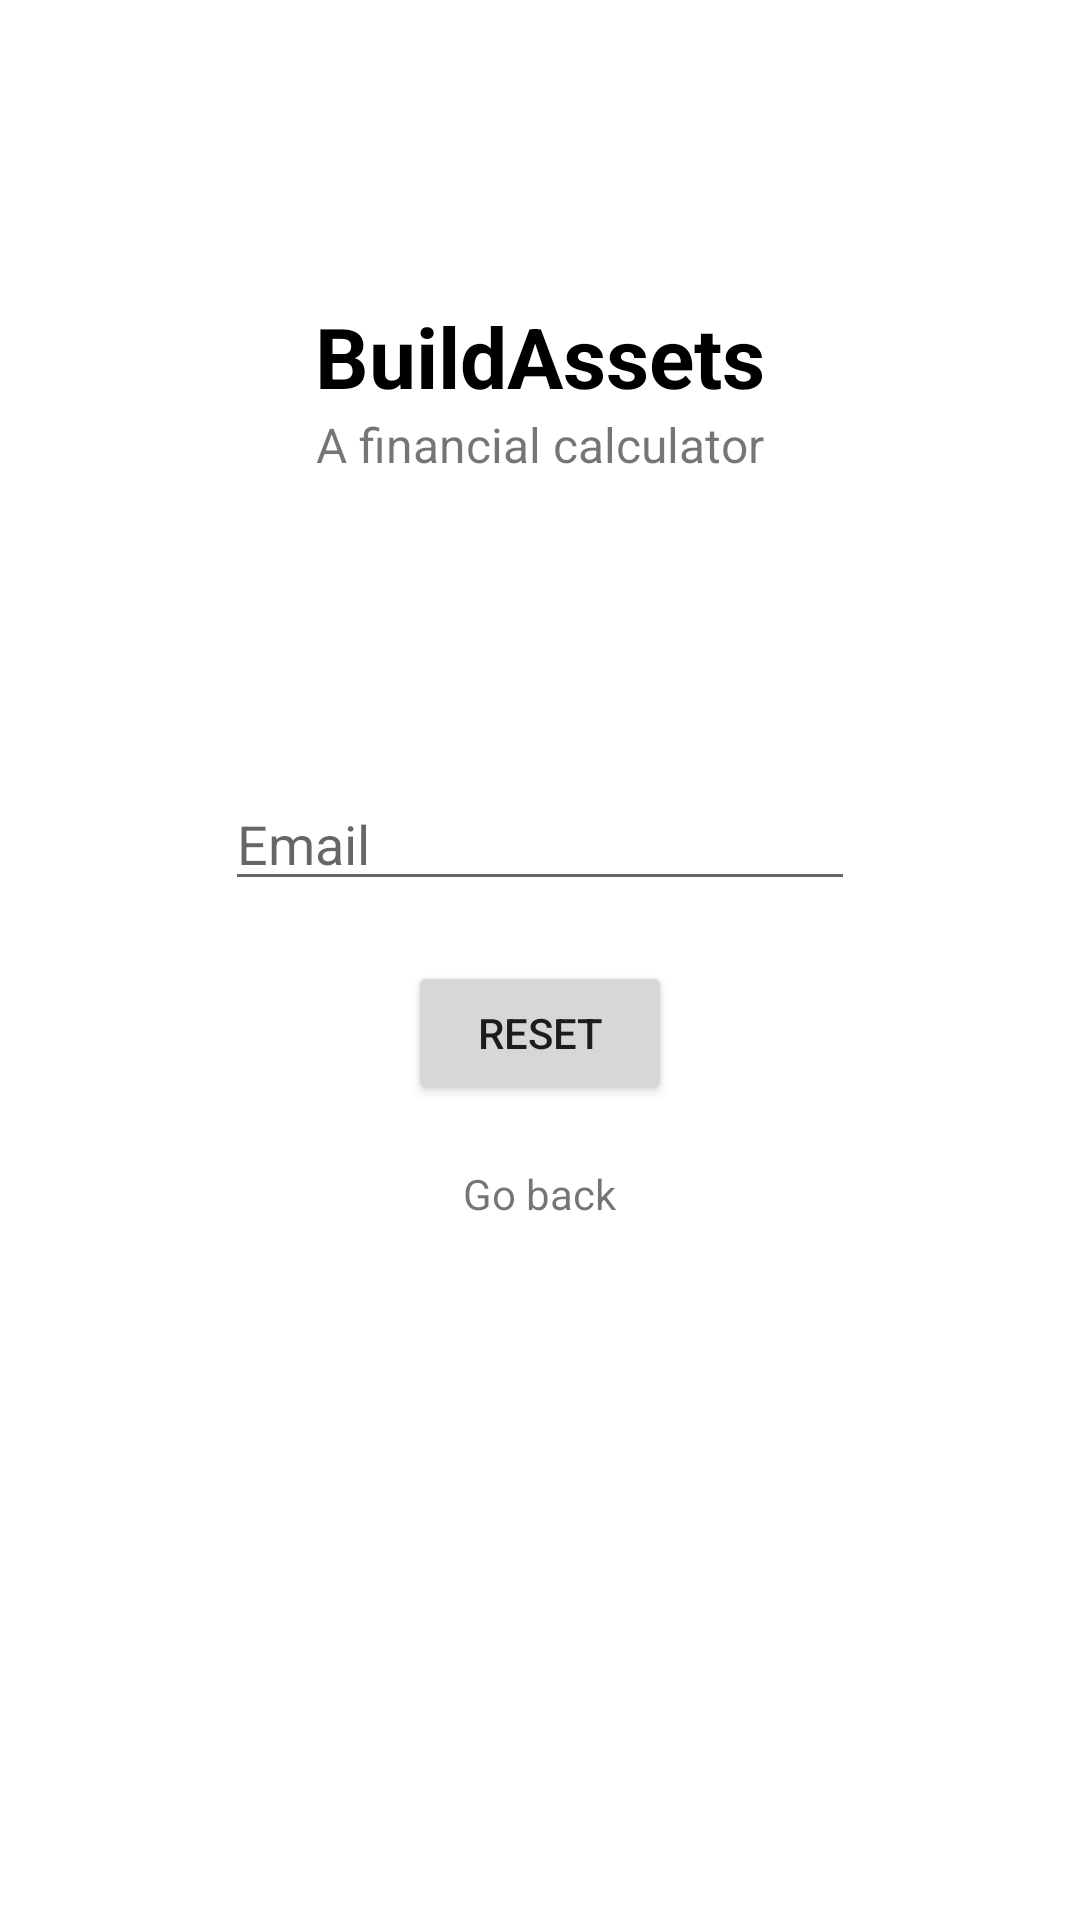

Android layout source for this screen:
<!-- AndroidManifest.xml: application theme Theme.BuildAssets -->
<!-- res/layout/activity_forgotpassword.xml -->
<?xml version="1.0" encoding="utf-8"?>
<androidx.constraintlayout.widget.ConstraintLayout xmlns:android="http://schemas.android.com/apk/res/android"
    xmlns:app="http://schemas.android.com/apk/res-auto"
    xmlns:tools="http://schemas.android.com/tools"
    android:layout_width="match_parent"
    android:layout_height="match_parent"
    tools:context=".forgotpassword">

    <ScrollView
        android:layout_width="match_parent"
        android:layout_height="match_parent"
        tools:layout_editor_absoluteX="0dp"
        tools:layout_editor_absoluteY="0dp">

        <LinearLayout
            android:layout_width="match_parent"
            android:layout_height="wrap_content"
            android:orientation="vertical">

            <TextView
                android:id="@+id/textView61"
                android:layout_width="wrap_content"
                android:layout_height="wrap_content"
                android:layout_gravity="center_horizontal"
                android:layout_marginTop="100dp"
                android:text="BuildAssets"
                android:textColor="#000000"
                android:textSize="28sp"
                android:textStyle="normal|bold" />

            <TextView
                android:id="@+id/textView62"
                android:layout_width="wrap_content"
                android:layout_height="wrap_content"
                android:layout_gravity="center_horizontal"
                android:text="A financial calculator"
                android:textSize="16sp" />

            <EditText
                android:id="@+id/editTextTextEmailAddress"
                android:layout_width="wrap_content"
                android:layout_height="wrap_content"
                android:layout_gravity="center_horizontal"
                android:layout_marginTop="100dp"
                android:ems="10"
                android:hint="Email"
                android:inputType="textEmailAddress" />

            <ProgressBar
                android:id="@+id/progressBar"
                style="?android:attr/progressBarStyle"
                android:layout_width="wrap_content"
                android:layout_height="wrap_content"
                android:layout_gravity="center_horizontal"
                android:visibility="gone" />

            <Button
                android:id="@+id/button4"
                android:layout_width="wrap_content"
                android:layout_height="wrap_content"
                android:layout_gravity="center_horizontal"
                android:layout_marginTop="20dp"
                android:text="Reset" />

            <TextView
                android:id="@+id/textView65"
                android:layout_width="wrap_content"
                android:layout_height="wrap_content"
                android:layout_gravity="center_horizontal"
                android:layout_marginTop="20dp"
                android:text="Go back" />

        </LinearLayout>
    </ScrollView>
</androidx.constraintlayout.widget.ConstraintLayout>
<!-- resources referenced by this layout -->
<resources>
  <style name="Theme.BuildAssets" parent="Theme.MaterialComponents.DayNight.DarkActionBar">
          
          <item name="colorPrimary">@color/purple_500</item>
          <item name="colorPrimaryVariant">@color/purple_700</item>
          <item name="colorOnPrimary">@color/white</item>
          
          <item name="colorSecondary">@color/teal_200</item>
          <item name="colorSecondaryVariant">@color/teal_700</item>
          <item name="colorOnSecondary">@color/black</item>
          
          <item name="android:statusBarColor" tools:targetApi="l">?attr/colorPrimaryVariant</item>
          
  
      </style>
  <color name="purple_500">#000000</color>
  <color name="purple_700">#000000</color>
  <color name="white">#FFFFFFFF</color>
  <color name="teal_200">#000000</color>
  <color name="teal_700">#000000</color>
  <color name="black">#FF000000</color>
</resources>
